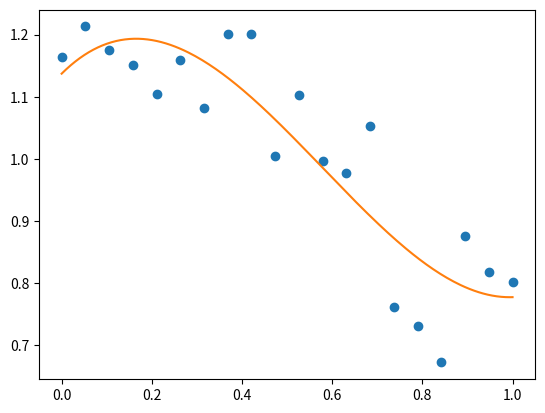

Source code (Python):
"""
Fitting to polynomial
=====================

Plot noisy data and their polynomial fit

"""
import numpy as np
import matplotlib.pyplot as plt

np.random.seed(0)

x = np.linspace(0, 1, 20)
y = np.cos(x) + 0.3*np.random.rand(20)
p = np.poly1d(np.polyfit(x, y, 3))

t = np.linspace(0, 1, 200)
plt.plot(x, y, 'o', t, p(t), '-')
plt.show()
